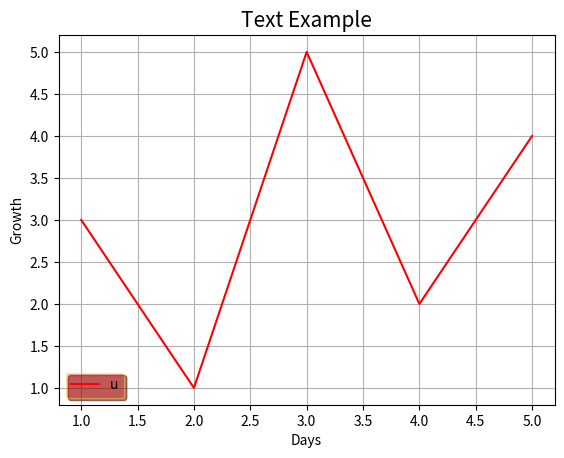

The script that saved this image:
import matplotlib.pyplot as plt
import numpy as np
x=np.array([1,2,3,4,5])
y=np.array([3,1,5,2,4])

plt.plot(x,y,color="r")

# plt.axis([0,10,0,7])


# plt.text(2,5,"Java",fontsize=15,style="italic",bbox={"facecolor":"red"})
# plt.annotate("python",xy=(2,1),xytext=(4,4),arrowprops={"facecolor":"black","shrink":100})


plt.xlabel("Days",fontsize=10)
plt.ylabel("Growth",fontsize=10)
plt.title("Text Example",fontsize=15)
plt.grid()
plt.legend("up",loc=3,facecolor="red",edgecolor="yellow",framealpha=0.3,shadow=True)
plt.show()